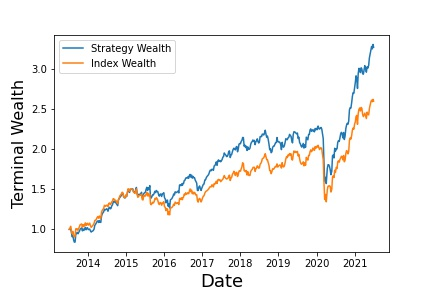

The file beside this chart, header and first rows:
, Annualized Return, Annualized Vol, Sharpe Ratio, Max Drawdown, Skewness, Kurtosis, Cornish-Fisher VaR (5%), Historic CVaR (5%)
Mean Return, 16.03, 18.23, 0.4933, -31.5, -0.2366, 9.734, 0.03658, 0.05637
